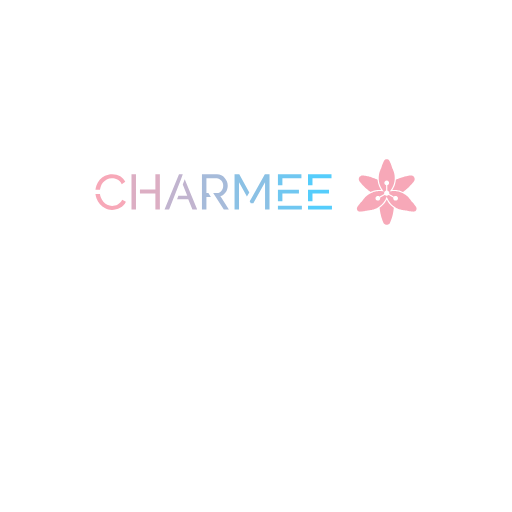
t = 0.00 s
t = 0.38 s: frame unchanged from t = 0.00 s, image omitted
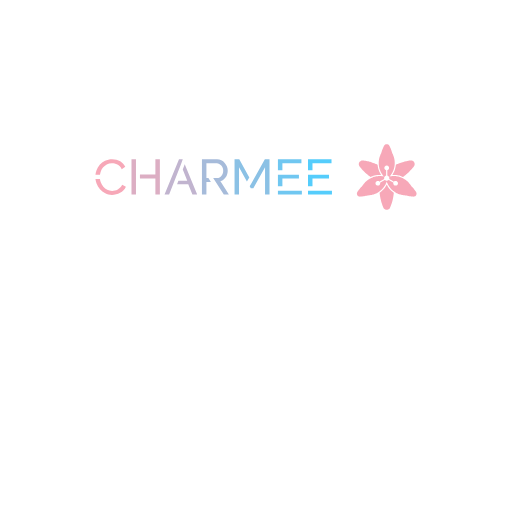
t = 0.80 s
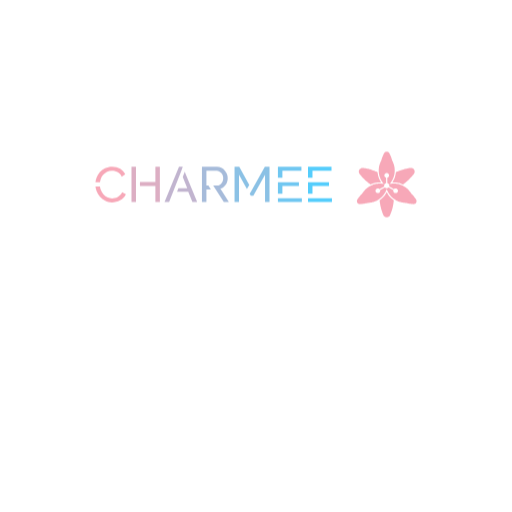
t = 1.20 s
t = 1.63 s: frame unchanged from t = 0.00 s, image omitted
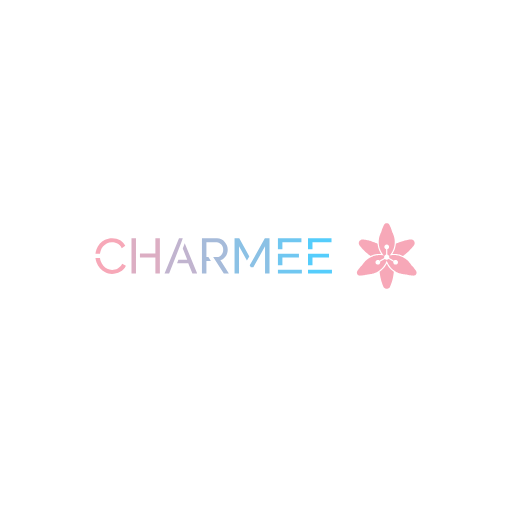
t = 2.00 s

The animated SVG that drew these frames (rendered in a browser with its animation timeline set to each time). Animation: 1 CSS @keyframes rule; one cycle of 2.00 s.

<svg version="1.1" xmlns:cc="http://creativecommons.org/ns#" xmlns:dc="http://purl.org/dc/elements/1.1/" xmlns:rdf="http://www.w3.org/1999/02/22-rdf-syntax-ns#" xmlns="http://www.w3.org/2000/svg" xmlns:xlink="http://www.w3.org/1999/xlink" x="0px" y="0px" viewBox="0 0 1024 1024" xml:space="preserve">
<style>
#bounce{
	animation: bounce 2s ease-in-out;
}

@keyframes bounce {
    0%,
    25%,
    50%,
    75%,
    100% {
        transform: translateY(0);
    }
    40% {
        transform: translateY(-30px);
    }
    60% {
        transform: translateY(-15px);
    }
}
</style>
<g id="bounce" transform="translate(0 128)">

 
 <g id="logo-group" transform="translate(-2.6046 .070665) scale(1)">
  <path id="path120569" style="font-variant-ligatures:none" d="m203.84 373.96c0.99361-3.2789 2.5834-6.2597 4.6699-8.843 1.9872-2.5834 4.5706-4.7693 7.5514-6.359 2.9808-1.5898 6.4584-2.484 10.433-2.484 1.7885 0 3.577 0.19872 5.4648 0.59616 1.7885 0.39744 3.577 1.093 5.3654 1.9872 1.6891 0.9936 3.3782 2.1859 4.8686 3.6763 1.4904 1.5898 2.7821 3.4776 3.875 5.6635l7.0546-4.5706c-2.1859-4.5706-5.5642-8.2469-10.035-11.128-4.5706-2.7821-9.936-4.2725-16.196-4.2725-5.3654 0-10.035 1.093-14.208 3.0802-4.2725 2.0866-7.7501 4.7693-10.632 8.1475-2.8814 3.3782-5.0674 7.1539-6.5578 11.327-1.093 2.9808-1.6891 5.9616-1.9872 8.843h9.0418c0.29808-1.8878 0.69551-3.7757 1.2917-5.6635zm43.122 25.337c-0.99359 2.1859-2.2853 4.0738-3.875 5.6635-1.5898 1.5898-3.2789 2.8814-4.968 3.875-1.8878 0.9936-3.6763 1.7885-5.6635 2.1859-1.9872 0.4968-3.875 0.69552-5.6635 0.69552-3.577 0-6.7565-0.69552-9.7373-2.2853-2.9808-1.4904-5.5642-3.577-7.7501-6.1603-2.2853-2.5834-3.9744-5.4648-5.1667-8.843-0.79488-2.0866-1.2917-4.1731-1.5898-6.4584h-9.0418c0.39744 2.9808 1.093 5.8622 2.1859 8.7437 1.5898 4.3718 3.875 8.2469 6.8558 11.625 2.9808 3.3782 6.4584 6.1603 10.532 8.2469 3.9744 2.1859 8.4456 3.1795 13.314 3.1795 2.6827 0 5.4648-0.29808 8.3462-1.093 2.7821-0.69552 5.4648-1.6891 8.0482-3.1795 2.5834-1.2917 4.8686-3.0802 6.8558-5.0674s3.577-4.3718 4.7693-7.0546z" stroke-miterlimit="2" stroke-width="0" fill="#f7a8b8"/>
  <path id="path120571" style="font-variant-ligatures:none" d="m265.6 419.17h8.9424v-70.546h-8.9424zm47.792-70.546v30.504h-30.901v7.9488h30.901v32.093h8.9424v-70.546z" stroke-miterlimit="2" stroke-width="0" fill="#dcaec3"/>
  <path id="path120573" style="font-variant-ligatures:none" d="m372.04 358.27-3.875 10.532 8.9424 22.753h-17.686l-2.6827 6.9552h22.356l8.3462 20.667h9.5386zm-3.875-9.6379h-7.5514l-28.914 70.546h9.1411l23.548-60.212z" stroke-miterlimit="2" stroke-width="0" fill="#c1b4cf"/>
  <path id="path120575" style="font-variant-ligatures:none" d="m443.26 392.15c2.1859-0.4968 4.2725-1.4904 6.061-2.8814 1.7885-1.2917 3.3782-2.8814 4.6699-4.7693 1.2917-1.7885 2.2853-3.875 2.9808-6.1603 0.69552-2.2853 1.093-4.6699 1.093-7.1539 0-2.7821-0.59616-5.4648-1.5898-8.1475-1.093-2.6827-2.5834-5.0674-4.4712-7.2533s-4.1731-3.875-6.7565-5.1667-5.4648-1.9872-8.545-1.9872h-30.21v70.546h8.9424v-25.337h8.9424l-4.968-7.9488h-3.9744v-29.311h20.766c1.6891 0 3.2789 0.39744 4.8686 1.1923 1.5898 0.79488 2.8814 1.7885 4.0738 3.1795 1.1923 1.391 2.0866 2.8814 2.7821 4.6699 0.69552 1.7885 1.093 3.6763 1.093 5.5642 0 1.9872-0.29808 3.7757-0.89424 5.5642-0.69552 1.8878-1.4904 3.3782-2.484 4.7693-1.093 1.391-2.3846 2.484-3.875 3.1795-1.4904 0.79488-3.1795 1.1923-4.968 1.1923h-7.8494l5.1667 7.9488 16.096 25.337h10.135z" stroke-miterlimit="2" stroke-width="0" fill="#a6bbda"/>
  <path id="path120577" style="font-variant-ligatures:none" d="m471.7 348.63v70.546h8.9424v-54.56l15.798 28.218 4.7693-8.1475-20.071-36.068zm60.61 0-25.635 45.805-4.6699 8.1475 2.1859 3.875h5.0674l23.449-41.831v54.549h8.9424v-70.546z" stroke-miterlimit="2" stroke-width="0" fill="#8bc1e5"/>
  <path id="path120579" style="font-variant-ligatures:none" d="m567.39 356.58h38.055v-7.9488h-46.997v21.859h8.9424zm-8.9424 54.648v7.9488h47.892v-7.9488zm8.9424-24.343h33.087v-7.452h-42.029v22.853h8.9424z" stroke-miterlimit="2" stroke-width="0" fill="#70c7f1"/>
  <path id="path120581" style="font-variant-ligatures:none" d="m627.55 356.58h38.055v-7.9488h-46.997v21.859h8.9424zm-8.9424 54.648v7.9488h47.892v-7.9488zm8.9424-24.343h33.087v-7.452h-42.029v22.853h8.9424z" stroke-miterlimit="2" stroke-width="0" fill="#55cdfc"/>
  <path id="icon" stroke-width=".75" fill="#f7a8b8" d="m776.02 318.27c-0.28648 0.002-0.6893 0.03-0.8949 0.0621-0.20558 0.0317-0.53585 0.10467-0.73434 0.1618-0.19808 0.0567-0.51666 0.17055-0.70765 0.25228-0.19099 0.0817-0.49123 0.23436-0.6672 0.33903-0.17639 0.10467-0.44953 0.28689-0.60757 0.40448-0.15803 0.11802-0.44661 0.37488-0.64176 0.57129-0.19473 0.19642-0.4687 0.51834-0.60798 0.71516-0.13928 0.19641-0.44619 0.72641-0.6818 1.1768-0.2356 0.45078-0.65344 1.2922-0.92865 1.8706-0.2748 0.57838-0.65969 1.4174-0.8553 1.8648-0.19557 0.44702-0.50999 1.1884-0.69889 1.6472-0.18849 0.4587-0.47038 1.1718-0.62592 1.5846-0.15555 0.41283-0.42117 1.1443-0.59006 1.625-0.16888 0.48081-0.43743 1.2877-0.59714 1.7931-0.15971 0.50541-0.37447 1.2093-0.47746 1.565-0.10342 0.35528-0.29232 1.0308-0.41992 1.5012l-0.23227 0.85485-0.68388 1.397c-0.37613 0.76815-0.83318 1.7439-1.015 2.1684-0.18223 0.42409-0.46747 1.128-0.63385 1.5638-0.1668 0.43577-0.43034 1.1768-0.5863 1.6472-0.15596 0.46996-0.37738 1.183-0.49248 1.5846-0.11509 0.40115-0.28439 1.03-0.37613 1.397-0.0913 0.36696-0.23269 0.97665-0.31358 1.3552-0.0809 0.37822-0.20267 0.99833-0.27106 1.3778-0.0684 0.37947-0.1718 1.0267-0.22977 1.4386-0.058 0.412-0.14303 1.1146-0.1889 1.5621-0.0463 0.44702-0.10758 1.123-0.13677 1.5012-0.0325 0.42368-0.053 1.4495-0.0525 2.6688 0 1.2206 0.0208 2.2447 0.0538 2.6688 0.0292 0.37822 0.0905 1.0538 0.13552 1.5012 0.045 0.44702 0.13761 1.2005 0.206 1.6738 0.068 0.47371 0.20016 1.2619 0.29356 1.7514 0.0934 0.48998 0.25187 1.2422 0.35279 1.6713 0.1005 0.42951 0.2773 1.1238 0.3924 1.5429 0.11551 0.4195 0.32067 1.1092 0.45662 1.5338 0.13552 0.42451 0.35319 1.0708 0.48371 1.4366 0.13094 0.36571 0.34695 0.9378 0.48039 1.2718 0.13344 0.3336 0.36821 0.89737 0.52208 1.2531 0.15346 0.35528 0.48038 1.0592 0.726 1.5638 0.24561 0.50457 0.62133 1.2364 0.83483 1.6263 0.21392 0.38989 0.61382 1.0838 0.88905 1.5421 0.2748 0.45828 0.75855 1.2184 1.0742 1.6888 0.31567 0.47078 0.80355 1.1647 1.0846 1.5421 0.28064 0.3778 0.73017 0.95955 0.99833 1.2927 0.26854 0.3336 0.62341 0.7635 0.78854 0.95535 0.16555 0.19182 0.29524 0.35445 0.28815 0.36154-0.007 0.007-0.25645-0.0329-0.55418-0.0888-0.29816-0.0555-0.99248-0.16638-1.5429-0.24603-0.55043-0.0796-1.3852-0.18181-1.8556-0.22726-0.46996-0.0455-1.1926-0.10508-1.6055-0.13261-0.41282-0.0275-1.4824-0.0496-2.3769-0.05-0.89445 0-1.9545 0.0225-2.356 0.0496-0.40116 0.0271-1.0392 0.078-1.4178 0.11301-0.37821 0.035-0.97867 0.10008-1.3344 0.14512-0.35529 0.045-0.9933 0.13803-1.4178 0.20683-0.42409 0.0688-1.0154 0.17348-1.3136 0.23227-0.29816 0.0588-0.74852 0.15304-1.0008 0.20975-0.25228 0.0567-0.75892 0.17848-1.1259 0.27063-0.36695 0.0926-0.99539 0.26188-1.3969 0.37697-0.40116 0.11467-1.12 0.33943-1.5971 0.49873-0.47704 0.15971-1.1997 0.41867-1.6054 0.57504-0.40616 0.15638-1.0571 0.42117-1.447 0.58797-0.3899 0.16638-1.0383 0.45787-1.4411 0.64761-0.4024 0.18931-1.078 0.52708-1.5012 0.75015-0.42284 0.22351-1.0316 0.55669-1.3528 0.74059-0.3211 0.18431-0.88403 0.52208-1.251 0.7506-0.36696 0.22852-0.95783 0.61299-1.3136 0.8544-0.35529 0.24186-0.89033 0.61716-1.1884 0.83445-0.29816 0.21767-0.83071 0.62258-1.1839 0.90075-0.35278 0.27814-0.91447 0.73934-1.2485 1.0254-0.33361 0.28565-0.84233 0.73559-1.1305 0.99953-0.28815 0.26438-0.83445 0.7902-1.2139 1.1692-0.37948 0.37905-0.90488 0.92407-1.1676 1.2114-0.2627 0.28731-0.66302 0.73767-0.88942 1.0008-0.22643 0.26312-0.66052 0.78772-0.96412 1.1663-0.30399 0.37822-0.79186 1.0162-1.0846 1.4178-0.29274 0.40115-0.84316 1.1989-1.2227 1.7718l-0.69055 1.0425-1.0654 1.085c-0.58631 0.59714-1.4066 1.4603-1.8223 1.9186-0.41617 0.45828-1.0145 1.1334-1.3294 1.5004-0.31484 0.36696-0.93322 1.1176-1.3744 1.668-0.44077 0.55044-1.0542 1.3386-1.3628 1.7514-0.30858 0.41283-0.77475 1.0508-1.0358 1.4178-0.26063 0.36696-0.79186 1.1455-1.1797 1.7306-0.38823 0.58505-0.80482 1.2322-0.92572 1.4386-0.12094 0.20642-0.27648 0.50666-0.34569 0.6672-0.0692 0.16055-0.17389 0.44453-0.23227 0.63092-0.058 0.1864-0.13928 0.50541-0.18014 0.7089-0.0542 0.27272-0.0734 0.5617-0.0721 1.0996 0.001 0.58839 0.0192 0.81188 0.093 1.1547 0.05 0.23352 0.14928 0.59006 0.22017 0.7923 0.0709 0.20184 0.22352 0.55212 0.33903 0.77768 0.1155 0.22518 0.31191 0.55211 0.43659 0.726s0.32318 0.427 0.44119 0.56253c0.11759 0.13552 0.36488 0.37321 0.54919 0.52834 0.18431 0.15554 0.44785 0.35778 0.58546 0.45036 0.13761 0.0922 0.41909 0.25229 0.6255 0.35612 0.20642 0.10342 0.54085 0.24686 0.74268 0.31817 0.20225 0.0713 0.55878 0.1718 0.7923 0.2231 0.3728 0.0817 0.53793 0.093 1.3424 0.0897 0.50457-0.002 1.246-0.0259 1.6472-0.053 0.40158-0.0271 1.0583-0.0767 1.4595-0.1105 0.40158-0.0337 1.1709-0.10926 1.7097-0.16764 0.53876-0.0584 1.4399-0.17139 2.0016-0.25062 0.56212-0.0796 1.4066-0.21017 1.8765-0.28981 0.47038-0.0801 1.2398-0.22184 1.7097-0.31484 0.47038-0.0934 1.1926-0.24394 1.6054-0.33527 0.41283-0.0909 1.3044-0.30774 1.9808-0.48121 0.6768-0.17389 1.384-0.34945 1.5721-0.39073 0.20016-0.0434 0.71056-0.0938 1.2302-0.12135 0.48872-0.0259 1.301-0.0851 1.8056-0.13094 0.50457-0.0463 1.2647-0.13094 1.6888-0.18807 0.42451-0.0575 1.1-0.16054 1.5012-0.22976 0.40157-0.0688 1.0863-0.201 1.522-0.29315 0.43577-0.0926 1.1488-0.25896 1.5846-0.37072 0.43577-0.11134 1.027-0.27021 1.3136-0.3532 0.2869-0.0826 0.89655-0.27354 1.3552-0.4245 0.4587-0.15054 1.1626-0.39615 1.5638-0.54585 0.40157-0.1497 1.02-0.39282 1.3744-0.54044 0.35445-0.14761 0.9549-0.4099 1.3344-0.58296 0.37947-0.17305 0.92453-0.43243 1.211-0.57588 0.2869-0.14386 0.85905-0.4441 1.2718-0.66762 0.41283-0.22309 1.0792-0.60298 1.4804-0.8436 0.40157-0.24061 1.0771-0.66637 1.5012-0.9462 0.42451-0.27939 1.0529-0.71098 1.397-0.9591 0.34403-0.24811 0.90158-0.66595 1.2389-0.9291 0.33735-0.26312 0.89115-0.71307 1.2302-0.99997 0.33902-0.2869 0.87945-0.76148 1.2005-1.055 0.32109-0.29315 1.025-0.98077 1.5642-1.5283 0.5396-0.54711 1.2197-1.2689 1.5124-1.6042 0.29232-0.33484 0.73017-0.85065 0.97245-1.1468 0.2427-0.29565 0.7089-0.89407 1.0366-1.3298 0.32735-0.43577 0.74518-1.01 0.92865-1.276 0.18306-0.26563 0.50749-0.75353 0.72141-1.0842 0.21392-0.33027 0.51834-0.8148 0.6768-1.0772 0.15803-0.26188 0.47163-0.8061 0.69638-1.2093 0.22435-0.40282 0.5984-1.113 0.83108-1.5776 0.23227-0.46496 0.56462-1.1584 0.73809-1.5421 0.17389-0.38323 0.49081-1.138 0.70473-1.6776s0.46079-1.1922 0.54919-1.4499c0.088-0.25813 0.17055-0.46912 0.18306-0.46912 0.0129-0.00042 0.0668 0.13552 0.1201 0.3019 0.0529 0.16638 0.21809 0.62133 0.36654 1.0112 0.14845 0.38989 0.44118 1.1121 0.65051 1.6054 0.20934 0.49289 0.62676 1.3936 0.92783 2.0016 0.30066 0.60756 0.72058 1.4145 0.93323 1.7931 0.21224 0.37821 0.50957 0.89445 0.66052 1.1468 0.15096 0.25228 0.4612 0.74934 0.69013 1.105 0.22852 0.35528 0.61258 0.92782 0.85403 1.2718 0.24103 0.34402 0.65886 0.91612 0.92828 1.2718 0.26937 0.3557 0.68846 0.88822 0.93075 1.1839 0.24227 0.29607 0.67928 0.81188 0.97079 1.1468 0.29191 0.33527 1.0663 1.1459 1.721 1.8019 0.65468 0.65594 1.4437 1.4162 1.7535 1.6897 0.30983 0.27356 0.77894 0.67637 1.0425 0.89528 0.26354 0.21892 0.73266 0.59589 1.0425 0.83775 0.30984 0.24144 0.87068 0.66052 1.2468 0.93075 0.37614 0.26979 1.0046 0.70181 1.397 0.9591 0.39198 0.25728 1.0417 0.66511 1.4428 0.9057 0.40158 0.2406 1.0112 0.59172 1.3553 0.7806 0.34402 0.18849 1.0571 0.55545 1.5846 0.8148 0.5275 0.25937 1.2598 0.60339 1.6276 0.76395 0.36737 0.16054 1.0241 0.43242 1.4595 0.60465 0.43493 0.1718 1.2135 0.45619 1.7293 0.63258 0.51625 0.17598 1.351 0.43911 1.8556 0.58464 0.50458 0.14553 1.2272 0.34027 1.6054 0.43243 0.37822 0.0922 0.99788 0.23352 1.3761 0.314 0.37821 0.0805 1.0216 0.20349 1.4295 0.27313 0.40741 0.07 1.0829 0.17306 1.5012 0.22977 0.41783 0.0567 1.1726 0.14053 1.6772 0.1864 0.50456 0.0463 1.3023 0.10384 1.7722 0.12844 0.47037 0.0246 0.96742 0.0642 1.105 0.0884 0.13761 0.0242 0.66594 0.15304 1.1738 0.2869 0.50791 0.13386 1.3244 0.33777 1.814 0.45327 0.48955 0.11551 1.3594 0.30525 1.9328 0.42201 0.57337 0.11634 1.4741 0.28523 2.0016 0.3753 0.52751 0.0896 1.4191 0.22851 1.9808 0.30858 0.56211 0.0801 1.4628 0.19349 2.0016 0.25187 0.53919 0.0583 1.3085 0.13385 1.7097 0.16763 0.40158 0.0342 1.0583 0.0838 1.4595 0.11093 0.40157 0.0271 1.1425 0.0513 1.6471 0.053 0.80228 0.003 0.97035-0.008 1.3386-0.0892 0.23186-0.0509 0.56963-0.14219 0.75061-0.20265 0.18139-0.0605 0.51708-0.20392 0.74642-0.3186 0.22936-0.11508 0.52959-0.28439 0.6672-0.37654 0.13762-0.0926 0.40116-0.29483 0.58547-0.45036 0.18432-0.15513 0.43159-0.39282 0.54919-0.52835 0.11801-0.13552 0.3165-0.38864 0.44119-0.56253 0.12468-0.17388 0.32317-0.50373 0.44077-0.73266 0.11759-0.22935 0.27897-0.61091 0.3582-0.84818 0.0797-0.23727 0.17722-0.60965 0.21767-0.82732 0.0509-0.27648 0.0726-0.60423 0.0722-1.0842-0.00042-0.4833-0.0225-0.79815-0.0734-1.058-0.04-0.2035-0.12093-0.52251-0.17889-0.7089-0.0583-0.1864-0.16305-0.47038-0.23227-0.63093-0.0692-0.16054-0.22477-0.46078-0.3457-0.6672-0.12093-0.20641-0.53751-0.85357-0.92572-1.4386-0.38781-0.58505-0.91905-1.3636-1.1801-1.7306-0.26062-0.36696-0.756-1.0425-1.1-1.5012-0.34445-0.4587-0.95828-1.2468-1.3636-1.7514-0.40574-0.50457-0.99495-1.2176-1.3098-1.5846-0.31441-0.36696-0.91072-1.0404-1.3252-1.4962-0.41449-0.4562-1.2347-1.3202-1.8236-1.9203l-1.07-1.0912-0.6476-0.97785c-0.35612-0.53793-0.84945-1.2593-1.0963-1.6034-0.24687-0.34403-0.63885-0.86948-0.87067-1.1676-0.23144-0.29816-0.60799-0.76725-0.8361-1.0425-0.22852-0.27522-0.61174-0.72266-0.85193-0.99458-0.2402-0.27188-0.74101-0.81607-1.113-1.2093-0.37155-0.39323-1.0208-1.0371-1.442-1.4303-0.42159-0.39323-0.95407-0.879-1.1834-1.0796-0.22936-0.20016-0.67012-0.57254-0.97995-0.82732-0.30942-0.25478-0.9474-0.75143-1.4174-1.1038-0.46954-0.35236-1.2673-0.91612-1.7722-1.2531-0.50456-0.33651-1.2648-0.81937-1.6893-1.0725-0.42408-0.25353-1.1468-0.66428-1.6054-0.91237-0.45869-0.24854-1.1438-0.60048-1.522-0.7827-0.37822-0.18223-0.94118-0.44411-1.251-0.5813-0.30983-0.13761-0.90074-0.38739-1.3136-0.55461-0.41282-0.16764-1.0892-0.42701-1.5033-0.5763-0.41367-0.14928-1.0612-0.36821-1.4387-0.48621-0.37738-0.11843-1.0179-0.30733-1.4232-0.42034-0.40575-0.11259-1.0154-0.27147-1.3553-0.35279-0.33985-0.0813-1.0308-0.23101-1.5354-0.33276-0.50456-0.10217-1.2831-0.24186-1.7306-0.31067-0.44702-0.0688-1.1321-0.16263-1.522-0.2085-0.38989-0.0454-1.0483-0.11092-1.4632-0.14553-0.41492-0.0346-1.2873-0.0838-1.9391-0.10925-0.65177-0.0254-1.5975-0.0346-2.1021-0.0204-0.50458 0.0146-1.2456 0.0446-1.6472 0.0675-0.40116 0.0229-1.1142 0.0797-1.5846 0.12593-0.46995 0.0463-1.2489 0.1397-1.7306 0.20725-0.48163 0.068-1.1751 0.17848-1.5412 0.24645-0.36613 0.0675-0.67221 0.11634-0.68055 0.10842-0.008-0.008 0.10508-0.15262 0.25145-0.32151 0.14637-0.16846 0.50124-0.59756 0.78856-0.95287 0.28772-0.35571 0.74726-0.94868 1.0221-1.3186 0.27439-0.36946 0.76268-1.0638 1.085-1.5429 0.32234-0.47872 0.81105-1.246 1.0867-1.7047 0.27523-0.4587 0.6451-1.0967 0.82193-1.4178 0.1768-0.32109 0.54334-1.0342 0.81442-1.5846 0.27147-0.55044 0.60924-1.2635 0.7506-1.5846 0.14178-0.32109 0.41325-0.97785 0.60341-1.4595 0.19057-0.48164 0.44035-1.148 0.55586-1.4804 0.11509-0.33277 0.28481-0.8394 0.37697-1.1259 0.0921-0.2869 0.2331-0.74643 0.31316-1.0216 0.0805-0.27522 0.21267-0.75353 0.29398-1.0634 0.0817-0.30984 0.22269-0.89153 0.31359-1.2927 0.0913-0.40158 0.23102-1.0767 0.31108-1.5012 0.0801-0.42451 0.20267-1.1655 0.2723-1.6472 0.0696-0.48164 0.15513-1.148 0.19057-1.4804 0.035-0.33277 0.0926-0.9612 0.12761-1.397 0.0355-0.43577 0.0755-1.4866 0.0892-2.3352 0.0158-0.9783 0.007-1.9016-0.0242-2.5228-0.0275-0.53919-0.0863-1.374-0.13093-1.8556-0.0446-0.48164-0.11927-1.1668-0.16555-1.522-0.0467-0.35571-0.14178-0.99368-0.21142-1.4178-0.0701-0.42451-0.20141-1.1326-0.29274-1.5734-0.0909-0.44119-0.24061-1.1075-0.33276-1.4804-0.0917-0.37322-0.24978-0.972-0.35112-1.3306-0.10132-0.35862-0.28981-0.98708-0.41908-1.397-0.12885-0.4095-0.3949-1.1764-0.59047-1.7038-0.19599-0.52751-0.52376-1.3532-0.72892-1.8348-0.20475-0.48164-0.68013-1.5045-1.0567-2.2726l-0.6843-1.397-0.29649-1.0842c-0.16305-0.59631-0.41575-1.4782-0.56128-1.9599-0.14554-0.48164-0.40866-1.3073-0.5838-1.8348-0.17556-0.52751-0.52584-1.5116-0.7785-2.1868-0.25271-0.67512-0.62467-1.6255-0.82733-2.1112-0.20224-0.4858-0.51248-1.2093-0.68888-1.6076-0.1768-0.39865-0.53584-1.1751-0.7977-1.7255-0.26145-0.55044-0.66594-1.364-0.8982-1.8081-0.23226-0.44411-0.53626-0.96788-0.67554-1.1638-0.13928-0.19599-0.41283-0.5175-0.60799-0.71474-0.19473-0.19724-0.48372-0.45495-0.64176-0.57295-0.15804-0.1176-0.43118-0.29982-0.60757-0.40449-0.17597-0.10467-0.47621-0.25729-0.6672-0.33903-0.19098-0.0817-0.50874-0.19515-0.70598-0.25186-0.19766-0.0563-0.54668-0.13094-0.77602-0.16555-0.22935-0.0342-0.65135-0.0609-0.93825-0.0588zm0.22935 42.766c0.13761 0.009 0.34403 0.0267 0.4587 0.0388 0.11467 0.0117 0.35528 0.0588 0.53501 0.10467 0.17972 0.0455 0.49248 0.15429 0.69472 0.24144 0.20266 0.0872 0.53418 0.26855 0.73684 0.40324 0.20266 0.13427 0.52 0.39532 0.70474 0.57963 0.18472 0.18431 0.43075 0.4758 0.54668 0.64801 0.11592 0.17181 0.2673 0.42534 0.33652 0.56295 0.0688 0.13762 0.17264 0.38156 0.23019 0.5421 0.0575 0.16055 0.13844 0.4512 0.17972 0.64636 0.053 0.24894 0.0746 0.52833 0.0734 0.93824-0.002 0.43285-0.0242 0.6818-0.0876 0.96158-0.0471 0.20767-0.1447 0.53001-0.21642 0.71599-0.0717 0.18598-0.2281 0.49956-0.34736 0.69639-0.11968 0.19682-0.33319 0.49581-0.47455 0.66469-0.14137 0.16889-0.40782 0.42743-0.59256 0.57504-0.18431 0.14762-0.47579 0.34903-0.6476 0.44703-0.17138 0.098-0.5004 0.24519-0.731 0.32692l-0.4195 0.14846 0.00075 5.4464 0.00042 5.4464 0.38531 0.11926c0.21141 0.0655 0.52125 0.1839 0.68763 0.26271 0.16638 0.0788 0.47621 0.25937 0.68805 0.40115 0.21183 0.14178 0.54543 0.41742 0.74101 0.61299 0.19849 0.1985 0.48247 0.54585 0.64176 0.7848 0.1568 0.23603 0.35821 0.59798 0.44744 0.80483 0.0892 0.20683 0.20725 0.55044 0.26271 0.7635 0.0555 0.2135 0.1226 0.58296 0.14887 0.8211 0.0271 0.24269 0.0358 0.58963 0.0204 0.7881-0.015 0.19474-0.0659 0.54835-0.11259 0.78525-0.0479 0.24144-0.0697 0.44535-0.0492 0.46412 0.02 0.0184 2.143 1.2481 4.718 2.733l4.6816 2.7001 0.21809-0.20559c0.1201-0.113 0.33486-0.28481 0.47789-0.38155 0.14303-0.0967 0.40574-0.24812 0.5838-0.3361 0.17806-0.088 0.44619-0.19975 0.59505-0.2477 0.14887-0.0484 0.36071-0.10759 0.47038-0.13136 0.10926-0.0238 0.3753-0.0617 0.59089-0.0838 0.25395-0.0267 0.54127-0.0267 0.81772 0 0.23477 0.0221 0.5788 0.0809 0.76478 0.13052 0.18556 0.0492 0.5004 0.15929 0.69889 0.24436 0.19891 0.0847 0.52667 0.26438 0.72892 0.39907 0.20266 0.13469 0.51916 0.39573 0.70348 0.58046 0.18472 0.18432 0.44577 0.50082 0.58046 0.70348 0.13469 0.20225 0.3165 0.53334 0.40366 0.73601 0.0871 0.20224 0.19724 0.51833 0.24395 0.70223 0.0471 0.1839 0.10466 0.52291 0.12843 0.7539 0.0296 0.28898 0.0296 0.55085 0 0.83985-0.0238 0.23102-0.0801 0.5642-0.1251 0.741-0.045 0.17682-0.13719 0.45578-0.20517 0.61967-0.0676 0.16388-0.19891 0.42868-0.2919 0.58797-0.093 0.15929-0.24811 0.39031-0.34443 0.51374-0.0963 0.12344-0.304 0.34903-0.46163 0.50123-0.15721 0.15221-0.41366 0.36238-0.5692 0.46704-0.15596 0.10467-0.43201 0.26397-0.61383 0.35445-0.1818 0.0901-0.4808 0.21143-0.66469 0.26939-0.18431 0.058-0.49165 0.12802-0.68305 0.15637-0.21892 0.0317-0.56712 0.0421-0.93742 0.0275-0.4512-0.0179-0.68138-0.0484-0.98498-0.13178-0.21767-0.0596-0.60257-0.21016-0.85485-0.33485-0.25228-0.12427-0.58171-0.31942-0.73183-0.43368s-0.41492-0.3557-0.58798-0.5371c-0.17305-0.18097-0.39489-0.44743-0.49289-0.59172-0.098-0.1447-0.26145-0.43827-0.36279-0.6526-0.10175-0.21434-0.23311-0.57338-0.29232-0.79733-0.0867-0.32985-0.1105-0.53167-0.12468-1.0542-0.0137-0.51958-0.002-0.71849 0.0605-1.0133l0.0771-0.36696-0.37781-0.22101c-0.20808-0.12177-1.3632-0.7902-2.5675-1.4858-1.2039-0.69514-3.1538-1.8223-4.3322-2.5041l-2.143-1.2398-0.36737 0.319c-0.20184 0.17556-0.52459 0.41825-0.71724 0.53918-0.19308 0.12093-0.52793 0.29274-0.74519 0.38115-0.21684 0.0888-0.55294 0.20016-0.74643 0.24811-0.19348 0.0476-0.55377 0.10675-0.80025 0.13094-0.319 0.0317-0.57629 0.0317-0.89235-0.00075-0.24436-0.0246-0.5667-0.0734-0.71641-0.10801-0.1497-0.035-0.38614-0.10217-0.52542-0.14928-0.13927-0.0476-0.41908-0.16888-0.62175-0.26981-0.20307-0.10049-0.48288-0.26062-0.62175-0.35486-0.13927-0.0942-0.39657-0.29815-0.57212-0.45286l-0.31942-0.28148-4.5007 2.603c-2.4758 1.4316-4.5962 2.6567-4.7126 2.723l-0.21184 0.12009 0.078 0.36864c0.0625 0.2969 0.0742 0.49455 0.0605 1.015-0.0138 0.52125-0.038 0.72475-0.12385 1.0513-0.0588 0.22225-0.18098 0.56336-0.27188 0.75682-0.0909 0.19391-0.25104 0.48497-0.35571 0.64718-0.10467 0.1618-0.33568 0.44619-0.51333 0.63217-0.17764 0.18557-0.44577 0.43119-0.59589 0.54544-0.15012 0.11426-0.47955 0.30941-0.73183 0.43368-0.25229 0.12469-0.63676 0.27522-0.85485 0.33485-0.30358 0.0834-0.53376 0.11384-0.98498 0.13178-0.37029 0.0146-0.71849 0.004-0.93742-0.0275-0.1914-0.0283-0.49874-0.0984-0.68305-0.15637-0.1839-0.058-0.47663-0.17598-0.65094-0.26271-0.17389-0.0863-0.39073-0.20391-0.48121-0.26146-0.0909-0.0571-0.30608-0.21767-0.47872-0.35612-0.17222-0.13886-0.42451-0.38531-0.56087-0.54836-0.13635-0.16304-0.33068-0.43159-0.43242-0.59714-0.10175-0.16555-0.24729-0.44785-0.32318-0.62717-0.0759-0.17973-0.17556-0.47288-0.22143-0.65219-0.0459-0.17889-0.10383-0.5154-0.12885-0.74726-0.0334-0.30691-0.0334-0.5371 0-0.84397 0.025-0.23186 0.0838-0.57129 0.13052-0.7539 0.0467-0.18265 0.15638-0.4979 0.24353-0.70015 0.0872-0.20266 0.26896-0.53375 0.40366-0.736 0.13469-0.20267 0.39573-0.51917 0.58046-0.70348 0.18431-0.18473 0.50082-0.44577 0.70348-0.58047 0.20224-0.13469 0.53334-0.3165 0.736-0.40366 0.20225-0.0872 0.52-0.19765 0.70556-0.24477 0.18599-0.0476 0.52626-0.10425 0.75683-0.12636 0.2748-0.0263 0.56128-0.0254 0.83235 0.002 0.22726 0.0233 0.55336 0.0784 0.72433 0.12219 0.17139 0.0438 0.4391 0.1301 0.59547 0.19182 0.15596 0.0617 0.41534 0.18765 0.57588 0.2798 0.16055 0.0922 0.36696 0.22435 0.4587 0.29357 0.0917 0.0688 0.25479 0.20933 0.36196 0.31192l0.19516 0.18681 2.6613-1.5338c1.4637-0.8436 3.5854-2.0684 4.715-2.7209 1.4032-0.81106 2.0537-1.2089 2.0533-1.2556-0.00042-0.038-0.0284-0.17222-0.0621-0.29816-0.0342-0.12635-0.083-0.44201-0.10842-0.70181-0.035-0.35153-0.0346-0.58922 0.00082-0.92782 0.0263-0.2502 0.0917-0.62842 0.14595-0.84068 0.0542-0.21226 0.17306-0.55878 0.26438-0.77017 0.0913-0.211 0.2944-0.57671 0.45119-0.8127 0.16138-0.24186 0.44077-0.58338 0.64218-0.78353 0.19599-0.19516 0.49915-0.45286 0.67388-0.57295 0.17514-0.11968 0.48622-0.30191 0.69222-0.40407 0.20599-0.10259 0.54585-0.23852 0.75562-0.30233l0.3795-0.12v-10.88l-0.28125-0.0923c-0.15471-0.0509-0.41283-0.15471-0.57337-0.23018-0.16055-0.0755-0.40449-0.21059-0.5421-0.29982-0.13761-0.0892-0.37322-0.26646-0.52334-0.39449-0.15012-0.1276-0.38072-0.36362-0.51249-0.525-0.13219-0.16137-0.33235-0.44661-0.44536-0.63467-0.11259-0.18765-0.26354-0.49289-0.33485-0.67846-0.0717-0.18514-0.16889-0.50707-0.21601-0.71473-0.0634-0.27981-0.0859-0.52876-0.0876-0.96158-0.001-0.40991 0.0204-0.6893 0.0734-0.93825 0.0413-0.19515 0.12218-0.4858 0.17973-0.64635 0.0575-0.16054 0.16137-0.40449 0.23018-0.5421 0.0692-0.13761 0.22059-0.39114 0.33652-0.56295 0.11592-0.17222 0.36195-0.4637 0.54669-0.64801 0.18473-0.18431 0.50206-0.44536 0.70473-0.57963 0.20266-0.13469 0.53418-0.31609 0.73683-0.40324 0.20225-0.0872 0.52167-0.19807 0.7089-0.24561 0.18766-0.048 0.51291-0.10258 0.72308-0.12176 0.20975-0.0188 0.49414-0.0267 0.63175-0.0175zm-48.84-10.114c-0.31609 0.003-0.70098 0.0213-0.8553 0.0413-0.15429 0.02-0.45453 0.0746-0.6672 0.12218-0.21267 0.0471-0.55544 0.14178-0.76185 0.21017-0.20642 0.0684-0.61924 0.24603-0.9174 0.39448-0.29816 0.14887-0.71975 0.39657-0.9366 0.55127-0.21684 0.15429-0.5888 0.46704-0.82605 0.69514-0.23769 0.22769-0.52208 0.52793-0.63218 0.6672-0.11008 0.13886-0.29481 0.39449-0.41074 0.56754-0.11593 0.17306-0.30524 0.50165-0.42075 0.72975s-0.2748 0.59339-0.35362 0.81188c-0.0788 0.21809-0.19265 0.61465-0.25228 0.88072-0.0596 0.26646-0.12969 0.73017-0.15596 1.0308-0.0354 0.40991-0.0354 0.68555 0.00083 1.1 0.0263 0.30399 0.0947 0.75937 0.15178 1.0117 0.0567 0.25229 0.14387 0.58088 0.19308 0.72975 0.0492 0.14887 0.16346 0.43994 0.25395 0.64635 0.0905 0.20642 0.26354 0.54419 0.3853 0.7506 0.12135 0.20642 0.55461 0.81608 0.96202 1.3552 0.40741 0.53918 1.0688 1.3903 1.4691 1.892 0.40073 0.50165 0.91739 1.1396 1.1484 1.4178 0.23144 0.27814 0.74268 0.8811 1.1368 1.3398 0.39406 0.4587 1.012 1.1622 1.3732 1.5638 0.36113 0.40116 1.0342 1.1321 1.4958 1.6242 0.46162 0.49206 1.3269 1.3832 1.9232 1.9808 0.59673 0.59756 1.46 1.4411 1.9182 1.8752 0.4587 0.43368 1.266 1.178 1.7939 1.6543 0.52793 0.4758 1.3256 1.1788 1.7722 1.5616 0.44661 0.38322 1.1876 1.0029 1.6463 1.3778 0.4587 0.37488 1.1718 0.94703 1.5846 1.2718 0.41283 0.32484 1.1822 0.91365 1.7097 1.3085 0.5275 0.39489 1.2964 0.9591 1.7092 1.2539 0.41241 0.29482 0.77812 0.53376 0.81315 0.53084 0.0346-0.003 0.26939-0.10216 0.52167-0.22059 0.25228-0.11842 0.80602-0.36236 1.2302-0.54168 0.42451-0.17973 1.128-0.4612 1.5638-0.62633 0.43577-0.16471 1.1488-0.41783 1.5846-0.56253 0.43577-0.14428 1.1488-0.36654 1.5846-0.49372 0.43576-0.12719 1.1301-0.31567 1.5429-0.41909 0.41283-0.10342 0.92407-0.22601 1.1355-0.27271 0.21184-0.0467 0.71098-0.14929 1.1096-0.2281 0.39824-0.0784 1.0884-0.19974 1.5329-0.26939 0.44494-0.0696 1.1092-0.16388 1.4762-0.20975 0.36696-0.0459 0.97702-0.11134 1.3552-0.14595 0.37864-0.0342 1.0446-0.0846 1.4804-0.11134 0.43576-0.0271 1.4399-0.0513 2.231-0.0538 0.79148-0.003 1.7626 0.0104 2.1592 0.0296l0.72016 0.0346-0.3065-0.47247c-0.1695-0.2595-0.47775-0.75375-0.6855-1.098s-0.5415-0.9165-0.741-1.272-0.65025-1.2278-1.002-1.9387c-0.35111-0.71099-0.79732-1.668-0.99165-2.1267-0.19432-0.4587-0.47955-1.1626-0.63342-1.5637-0.15387-0.40158-0.427-1.1705-0.60715-1.7097-0.18015-0.53919-0.42159-1.3094-0.53668-1.7122-0.11551-0.4024-0.31233-1.1459-0.43785-1.6522-0.12552-0.50624-0.31526-1.359-0.42117-1.8949-0.10634-0.53627-0.24728-1.3219-0.31317-1.7464-0.0659-0.42451-0.16722-1.1751-0.22476-1.668-0.0575-0.49289-0.11718-1.0513-0.13261-1.2398-0.0154-0.1889-0.0492-0.35945-0.0751-0.37947-0.0254-0.0196-0.42826-0.20808-0.8949-0.41908-0.46662-0.21101-1.3015-0.57755-1.8556-0.81443-0.5535-0.23775-1.4288-0.60075-1.9455-0.80849-0.51525-0.20776-1.332-0.52726-1.8135-0.71026-0.4815-0.18374-1.3072-0.4875-1.8352-0.675-0.52725-0.18674-1.3808-0.48075-1.8968-0.6525-0.516-0.17174-1.3582-0.4425-1.8712-0.60149-0.51225-0.15976-1.3192-0.40125-1.7925-0.53701-0.47325-0.13575-1.1798-0.33375-1.5698-0.43949-0.39-0.10651-1.2622-0.33076-1.9395-0.49876-0.67575-0.16874-1.6238-0.3945-2.1052-0.50175-0.48225-0.10724-1.1858-0.25949-1.5638-0.33824-0.37875-0.0788-1.1858-0.2355-1.7932-0.34951-0.6075-0.11325-1.3868-0.25349-1.731-0.3105-0.3435-0.0585-1.0582-0.171-1.5878-0.252-0.52875-0.0802-1.5562-0.22125-2.2815-0.31349-1.0275-0.1305-1.446-0.1665-1.8945-0.16201zm97.402 0.0129c-0.51374-0.01-0.9249 0.006-1.2302 0.0463-0.25228 0.0334-0.89033 0.11759-1.4178 0.18723-0.52751 0.0696-1.5033 0.21184-2.1684 0.31609-0.66512 0.10383-1.7159 0.2823-2.3352 0.39573-0.61924 0.11342-1.4074 0.26354-1.7514 0.33318-0.34402 0.0701-1.1697 0.24686-1.8348 0.39364-0.66511 0.14637-1.7064 0.3899-2.3144 0.54085-0.60757 0.15137-1.6117 0.41366-2.231 0.58297-0.61924 0.16971-1.6042 0.45078-2.1892 0.6255-0.58463 0.1743-1.8703 0.5863-2.8564 0.9153-0.98617 0.32901-2.3528 0.80692-3.0362 1.0625-0.68388 0.2552-1.7722 0.67763-2.4186 0.93825-0.64676 0.26063-1.5884 0.65177-2.093 0.86903-0.50457 0.21726-1.2176 0.53084-1.5846 0.69722-0.36696 0.16638-0.75308 0.34569-0.85778 0.39865l-0.19015 0.0963-0.0725 0.7431c-0.0401 0.40908-0.11844 1.0904-0.17515 1.5149-0.0563 0.42451-0.15887 1.1075-0.22851 1.5178-0.0696 0.41075-0.20225 1.1142-0.29482 1.5638-0.093 0.44953-0.27939 1.2581-0.4145 1.7973-0.13511 0.53918-0.3778 1.417-0.53918 1.9511-0.16138 0.53418-0.42701 1.3507-0.59005 1.814-0.16347 0.4637-0.4512 1.2272-0.6401 1.6976-0.18849 0.46996-0.47163 1.1455-0.62842 1.5012-0.15721 0.35528-0.50415 1.0871-0.77145 1.6263-0.26688 0.53876-0.67804 1.3269-0.91365 1.7514-0.2352 0.42409-0.59798 1.0529-0.80565 1.397-0.20809 0.34403-0.51584 0.8382-0.6843 1.0979l-0.3065 0.47246 0.72016-0.0346c0.39657-0.0192 1.3682-0.0325 2.1592-0.0296 0.79147 0.002 1.7952 0.0267 2.231 0.0534 0.43576 0.0271 1.0925 0.0767 1.4595 0.11093 0.36696 0.0338 0.97702 0.0993 1.3552 0.14512 0.37822 0.0459 0.99788 0.13135 1.3761 0.19015 0.37822 0.0584 0.98827 0.16221 1.3552 0.23018 0.36696 0.0684 1.0425 0.2085 1.5012 0.3115s1.1906 0.2819 1.6263 0.39824c0.43576 0.11592 1.1538 0.32192 1.5963 0.45786 0.44202 0.13553 1.1551 0.36947 1.5846 0.52 0.42909 0.15012 1.1842 0.4341 1.6772 0.6305 0.49289 0.19683 1.2251 0.50666 1.6263 0.68847 0.40157 0.18223 0.78855 0.35696 0.8607 0.38907l0.13135 0.058 0.76523-0.54711c0.42117-0.30066 1.1305-0.81855 1.5766-1.151 0.44577-0.33193 1.1497-0.8682 1.5638-1.1914 0.41408-0.32276 1.1-0.86858 1.5242-1.2122 0.42451-0.34402 1.0717-0.879 1.4386-1.1893 0.36696-0.31067 1.0334-0.88568 1.4804-1.2781 0.44744-0.39281 1.0855-0.9633 1.4178-1.2676 0.33277-0.30441 1.1584-1.0855 1.8348-1.7351 0.67679-0.64969 1.7576-1.731 2.4023-2.4023 0.64467-0.67179 1.3957-1.4654 1.6688-1.7635 0.27271-0.29816 0.72141-0.79523 0.9966-1.105 0.2748-0.30983 0.78225-0.89153 1.1276-1.2927 0.34528-0.40157 0.89032-1.0487 1.2114-1.4386 0.32109-0.3899 0.83903-1.0296 1.1505-1.4211 0.3115-0.39198 0.89865-1.1518 1.3048-1.6888 0.40658-0.5371 0.83858-1.1455 0.95993-1.352 0.12176-0.20642 0.29566-0.54544 0.3874-0.75308 0.0913-0.20766 0.21308-0.52667 0.27021-0.7089 0.0575-0.18222 0.14303-0.50957 0.18973-0.72724 0.0471-0.21809 0.10801-0.64343 0.13553-0.94575 0.038-0.41951 0.0388-0.68013 0.002-1.1-0.0263-0.30232-0.0963-0.76815-0.15596-1.0346-0.0596-0.26688-0.17473-0.66345-0.25562-0.8811-0.0809-0.21809-0.24103-0.5838-0.3557-0.81315-0.11468-0.22935-0.30233-0.55794-0.417-0.72975-0.11468-0.17222-0.27564-0.3974-0.35779-0.5004-0.0822-0.10341-0.30024-0.34444-0.48455-0.53626-0.18474-0.19182-0.46704-0.45662-0.62759-0.58839-0.16054-0.13178-0.45578-0.34653-0.65635-0.47747-0.20058-0.13052-0.55712-0.32943-0.79275-0.44202-0.23561-0.11259-0.62759-0.26979-0.87113-0.34944-0.24311-0.0797-0.64635-0.18599-0.89572-0.23561-0.34069-0.068-0.64594-0.0942-1.2251-0.10467zm-48.75 48.226c-0.0129 0-0.0951 0.14553-0.18223 0.32318-0.0876 0.17764-0.34819 0.67011-0.57921 1.0946-0.23101 0.42409-0.62758 1.1184-0.88072 1.5429-0.25312 0.42409-0.7548 1.2122-1.1138 1.7514-0.35945 0.53876-0.93405 1.3552-1.2769 1.814-0.34277 0.4587-0.84398 1.1063-1.1138 1.4386-0.2698 0.33235-0.72433 0.87195-1.01 1.1984-0.28564 0.32652-0.81562 0.90863-1.1776 1.2932-0.36237 0.38489-0.99458 1.0208-1.4057 1.4136-0.41074 0.39324-0.95077 0.89528-1.2005 1.1163-0.24937 0.221-0.71849 0.62424-1.0425 0.8961-0.3236 0.27146-0.86903 0.71181-1.2118 0.97784-0.34277 0.26646-0.92947 0.70265-1.3031 0.9699-0.53042 0.37906-0.68013 0.50666-0.68013 0.57922 0 0.0509 0.038 0.47538 0.0847 0.94283 0.0463 0.46746 0.13177 1.2627 0.18931 1.7672 0.0575 0.50457 0.20642 1.6305 0.3311 2.502s0.32026 2.1192 0.43493 2.773c0.11426 0.65344 0.30107 1.6576 0.4145 2.231 0.11342 0.57338 0.33068 1.6004 0.48247 2.2822 0.15178 0.6818 0.41408 1.7889 0.58337 2.4603 0.16931 0.67137 0.43326 1.6709 0.58672 2.2214 0.15304 0.55044 0.41867 1.4699 0.58923 2.0433 0.17096 0.57338 0.56128 1.7931 0.86775 2.7105 0.30607 0.9174 0.72933 2.1371 0.94035 2.7105 0.21141 0.57338 0.57671 1.5304 0.81232 2.1267 0.2356 0.59631 0.60173 1.497 0.8136 2.0016 0.21225 0.50457 0.46829 1.0821 0.5692 1.2836 0.10092 0.201 0.2648 0.49206 0.36405 0.64635 0.0988 0.15387 0.29607 0.42618 0.43785 0.60423 0.14178 0.17806 0.37488 0.44202 0.5175 0.58631 0.14261 0.14386 0.38155 0.36279 0.53042 0.4858 0.14929 0.12302 0.43993 0.33527 0.64635 0.47121 0.20641 0.13594 0.52417 0.32235 0.70598 0.41367 0.18182 0.0917 0.49832 0.23101 0.70348 0.309 0.20516 0.0784 0.55336 0.18723 0.77438 0.24227 0.221 0.055 0.54251 0.1251 0.71432 0.15512 0.18431 0.0325 0.63009 0.055 1.0842 0.055s0.89985-0.0225 1.0842-0.055c0.17222-0.03 0.5004-0.10174 0.72933-0.15887 0.22935-0.0571 0.57671-0.16555 0.7719-0.24103 0.19557-0.0755 0.5054-0.21267 0.68847-0.30524 0.18348-0.0922 0.50206-0.27898 0.70848-0.41492 0.20641-0.13594 0.49748-0.34778 0.64635-0.47079 0.14929-0.12302 0.39823-0.35361 0.55378-0.51249 0.15554-0.15888 0.40198-0.4416 0.54752-0.62801 0.14511-0.18681 0.34152-0.4662 0.43576-0.62091 0.0942-0.15471 0.24645-0.43034 0.33819-0.61257 0.0917-0.18223 0.3803-0.8436 0.64134-1.4699 0.26105-0.62634 0.63884-1.5613 0.83985-2.077 0.20058-0.51625 0.52376-1.3699 0.71808-1.8974 0.19432-0.52751 0.59506-1.6818 0.88988-2.5646 0.29481-0.88275 0.68554-2.1026 0.8682-2.7105 0.18222-0.60799 0.45453-1.5462 0.60423-2.085 0.15012-0.53877 0.39365-1.4587 0.54168-2.0433 0.14804-0.58506 0.36405-1.4762 0.48039-1.9808 0.11592-0.50457 0.2944-1.3114 0.39615-1.7931 0.10216-0.48164 0.2723-1.3306 0.3778-1.8865 0.10592-0.55586 0.27564-1.5033 0.37697-2.1058 0.10133-0.60215 0.26021-1.63 0.35236-2.2835 0.0926-0.65386 0.21518-1.5825 0.27272-2.0642 0.0575-0.48164 0.15179-1.3398 0.20975-1.907 0.0575-0.56712 0.10467-1.0767 0.10467-1.1321 0-0.083-0.1251-0.19015-0.69847-0.60006-0.38406-0.27481-0.97036-0.71098-1.3031-0.96952-0.33235-0.25854-0.87195-0.6939-1.1993-0.96743-0.32692-0.27313-0.88987-0.76267-1.251-1.088-0.3607-0.32484-0.9633-0.89115-1.3386-1.2585-0.37572-0.36738-0.95993-0.96787-1.2986-1.3348-0.3386-0.36696-0.78022-0.85485-0.98122-1.0842-0.20099-0.22935-0.60965-0.71724-0.90862-1.0842-0.29899-0.36696-0.82403-1.0425-1.1668-1.5012-0.34236-0.4587-0.91695-1.2752-1.276-1.814-0.35945-0.53918-0.86107-1.3274-1.115-1.7514-0.25396-0.42451-0.64094-1.1-0.85988-1.5012-0.21892-0.40157-0.47913-0.89407-0.57838-1.0946-0.0988-0.20058-0.19057-0.36488-0.20308-0.36488z"/>
 </g>

</g>

</svg>